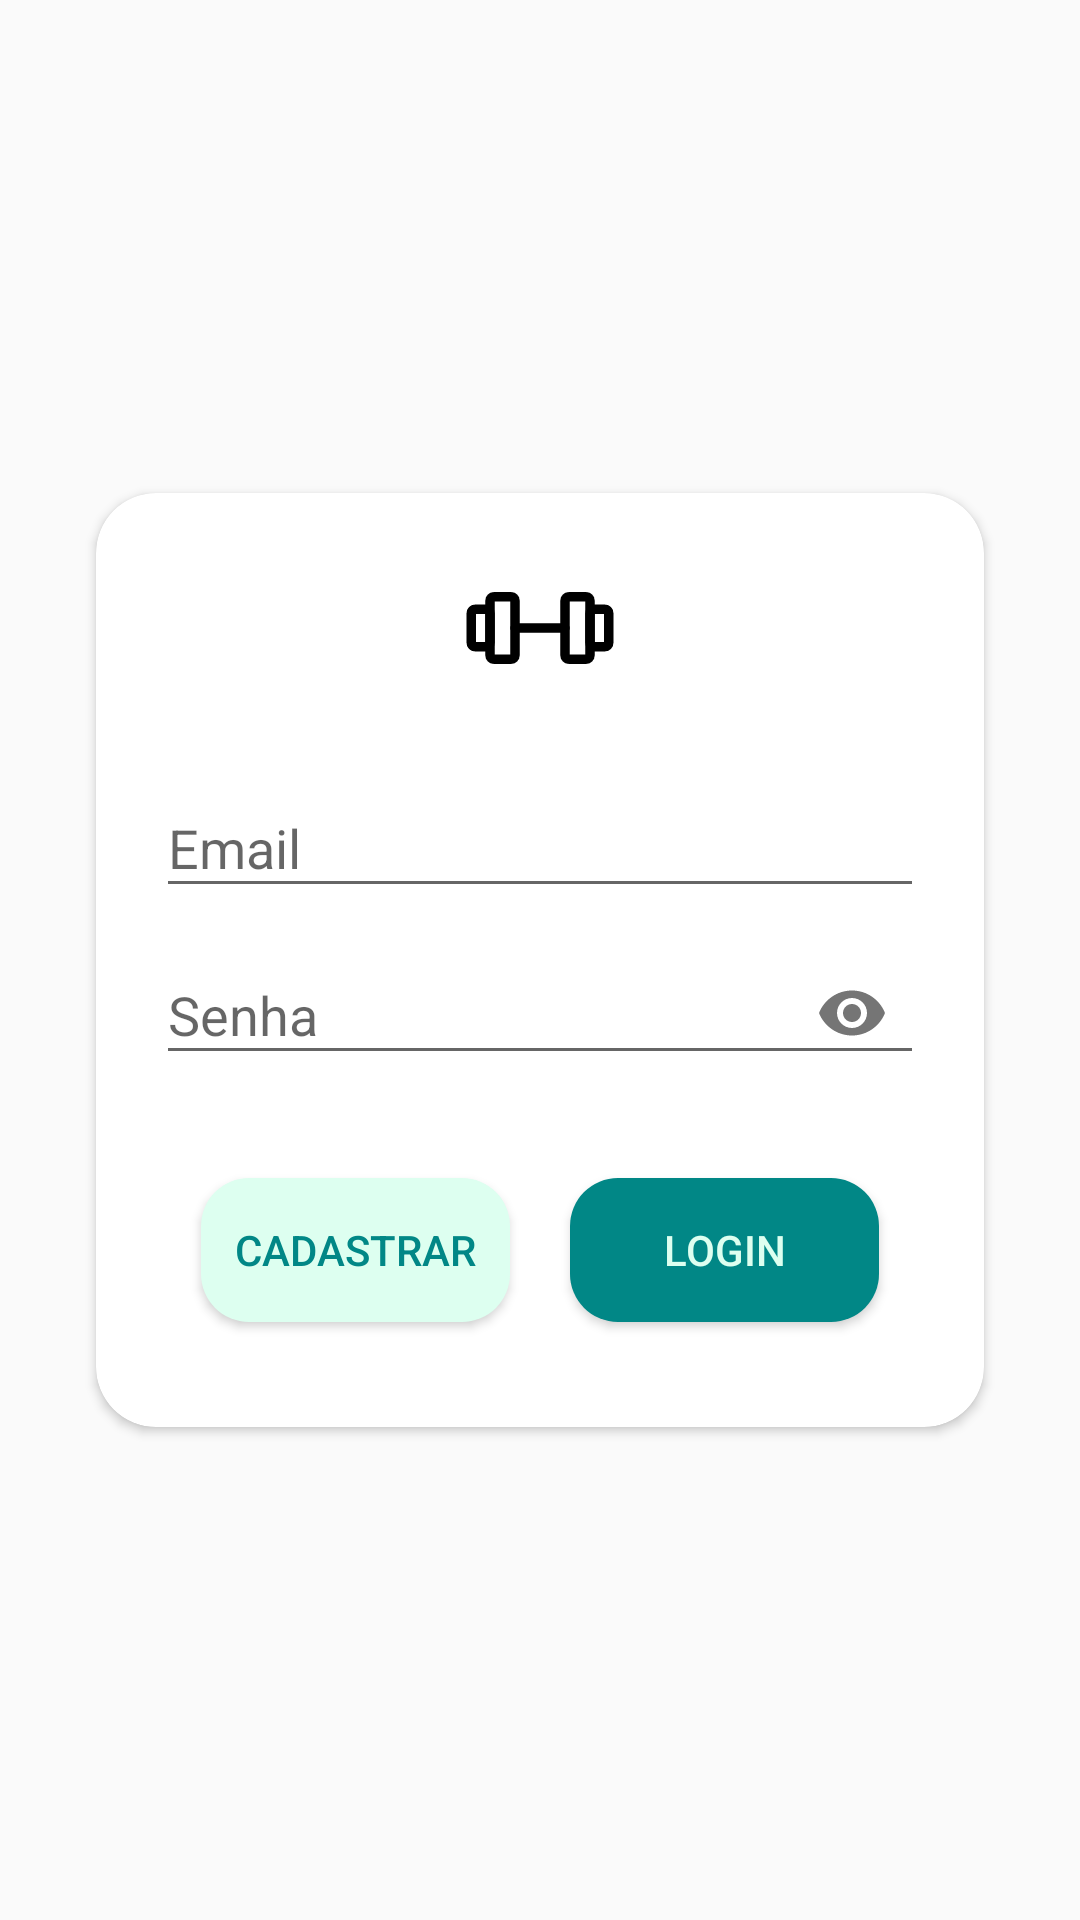

Reconstruct the res/layout file that produces this screen, plus the resources it refers to.
<!-- AndroidManifest.xml: activity theme Theme.ExercicioList -->
<!-- res/layout/activity_login.xml -->
<?xml version="1.0" encoding="utf-8"?>
<androidx.constraintlayout.widget.ConstraintLayout
    xmlns:android="http://schemas.android.com/apk/res/android"
    xmlns:app="http://schemas.android.com/apk/res-auto"
    xmlns:tools="http://schemas.android.com/tools"
    android:layout_width="match_parent"
    android:layout_height="match_parent">


    <androidx.cardview.widget.CardView
        android:layout_width="0dp"
        android:layout_height="wrap_content"
        android:layout_marginStart="32dp"
        android:layout_marginTop="32dp"
        android:layout_marginEnd="32dp"
        android:layout_marginBottom="32dp"
        app:cardCornerRadius="20dp"
        app:layout_constraintBottom_toBottomOf="parent"
        app:layout_constraintEnd_toEndOf="parent"
        app:layout_constraintStart_toStartOf="parent"
        app:layout_constraintTop_toTopOf="parent">

        <androidx.constraintlayout.widget.ConstraintLayout
            android:layout_width="match_parent"
            android:layout_height="match_parent"
            android:padding="20dp">


            <ImageView
                android:id="@+id/imageView"
                android:layout_width="50dp"
                android:layout_height="50dp"
                app:layout_constraintEnd_toEndOf="parent"
                app:layout_constraintStart_toStartOf="parent"
                app:layout_constraintTop_toTopOf="parent"
                app:srcCompat="@drawable/gym" />

            <com.google.android.material.textfield.TextInputLayout
                android:id="@+id/textInputLayout"
                android:layout_width="0dp"
                android:layout_height="wrap_content"
                android:layout_marginTop="16dp"
                app:layout_constraintEnd_toEndOf="parent"
                app:layout_constraintStart_toStartOf="parent"
                app:layout_constraintTop_toBottomOf="@+id/imageView">

                <com.google.android.material.textfield.TextInputEditText
                    android:id="@+id/email"
                    android:layout_width="match_parent"
                    android:layout_height="wrap_content"
                    android:hint="@string/email" />
            </com.google.android.material.textfield.TextInputLayout>

            <com.google.android.material.textfield.TextInputLayout
                android:id="@+id/textInputLayout2"
                android:layout_width="0dp"
                android:layout_height="wrap_content"
                app:passwordToggleEnabled="true"
                app:layout_constraintEnd_toEndOf="parent"
                app:layout_constraintStart_toStartOf="parent"
                app:layout_constraintTop_toBottomOf="@+id/textInputLayout">

                <com.google.android.material.textfield.TextInputEditText
                    android:id="@+id/senha"
                    android:layout_width="match_parent"
                    android:layout_height="wrap_content"
                    android:hint="@string/senha"
                    android:inputType="textPassword"/>

                <TextView
                    android:id="@+id/erro"
                    android:layout_width="match_parent"
                    android:layout_height="wrap_content"
                    android:textColor="@color/red"
                    android:visibility="gone" />

            </com.google.android.material.textfield.TextInputLayout>

            <LinearLayout
                android:layout_width="match_parent"
                android:layout_height="match_parent"
                android:layout_marginTop="16dp"
                android:gravity="center"
                android:orientation="horizontal"
                android:padding="5dp"
                app:layout_constraintEnd_toEndOf="parent"
                app:layout_constraintStart_toStartOf="parent"
                app:layout_constraintTop_toBottomOf="@+id/textInputLayout2">

                <Button
                    android:id="@+id/btnCadastro"
                    android:layout_width="wrap_content"
                    android:layout_height="wrap_content"
                    android:layout_margin="10dp"
                    android:layout_weight="1"
                    android:background="@drawable/background_button_secundary"
                    android:text="@string/cadastrar"
                    android:textColor="@color/teal_700" />

                <Button
                    android:id="@+id/btnLogin"
                    android:layout_width="wrap_content"
                    android:layout_height="wrap_content"
                    android:layout_margin="10dp"
                    android:layout_weight="1"
                    android:background="@drawable/background_button_primary"
                    android:text="@string/login"
                    android:textColor="@color/teal_200" />

            </LinearLayout>
        </androidx.constraintlayout.widget.ConstraintLayout>

    </androidx.cardview.widget.CardView>

</androidx.constraintlayout.widget.ConstraintLayout>
<!-- resources referenced by this layout -->
<resources>
  <color name="red">	#ff3333</color>
  <color name="teal_200">#DDFFF0</color>
  <color name="teal_700">#FF018786</color>
  <!-- drawable background_button_primary (drawable) -->
  <?xml version="1.0" encoding="utf-8"?>
  <shape xmlns:android="http://schemas.android.com/apk/res/android">
    <solid android:color="@color/teal_700" />
    <corners android:radius="16dp" />
  </shape>
  <!-- drawable background_button_secundary (drawable) -->
  <?xml version="1.0" encoding="utf-8"?>
  <shape xmlns:android="http://schemas.android.com/apk/res/android">
    <solid android:color="@color/teal_200" />
    <corners android:radius="16dp" />
  </shape>
  <!-- drawable gym (drawable) -->
  <vector xmlns:android="http://schemas.android.com/apk/res/android"
      android:width="800dp"
      android:height="800dp"
      android:viewportWidth="24"
      android:viewportHeight="24">
    <path
        android:pathData="M7.4,7H4.6C4.269,7 4,7.269 4,7.6V16.4C4,16.731 4.269,17 4.6,17H7.4C7.731,17 8,16.731 8,16.4V7.6C8,7.269 7.731,7 7.4,7Z"
        android:strokeLineJoin="round"
        android:strokeWidth="1.5"
        android:fillColor="#00000000"
        android:strokeColor="#000000"
        android:strokeLineCap="round"/>
    <path
        android:pathData="M19.4,7H16.6C16.269,7 16,7.269 16,7.6V16.4C16,16.731 16.269,17 16.6,17H19.4C19.731,17 20,16.731 20,16.4V7.6C20,7.269 19.731,7 19.4,7Z"
        android:strokeLineJoin="round"
        android:strokeWidth="1.5"
        android:fillColor="#00000000"
        android:strokeColor="#000000"
        android:strokeLineCap="round"/>
    <path
        android:pathData="M1,14.4V9.6C1,9.269 1.269,9 1.6,9H3.4C3.731,9 4,9.269 4,9.6V14.4C4,14.731 3.731,15 3.4,15H1.6C1.269,15 1,14.731 1,14.4Z"
        android:strokeLineJoin="round"
        android:strokeWidth="1.5"
        android:fillColor="#00000000"
        android:strokeColor="#000000"
        android:strokeLineCap="round"/>
    <path
        android:pathData="M23,14.4V9.6C23,9.269 22.731,9 22.4,9H20.6C20.269,9 20,9.269 20,9.6V14.4C20,14.731 20.269,15 20.6,15H22.4C22.731,15 23,14.731 23,14.4Z"
        android:strokeLineJoin="round"
        android:strokeWidth="1.5"
        android:fillColor="#00000000"
        android:strokeColor="#000000"
        android:strokeLineCap="round"/>
    <path
        android:pathData="M8,12H16"
        android:strokeLineJoin="round"
        android:strokeWidth="1.5"
        android:fillColor="#00000000"
        android:strokeColor="#000000"
        android:strokeLineCap="round"/>
  </vector>
  <string name="cadastrar">Cadastrar</string>
  <string name="email">Email</string>
  <string name="login">Login</string>
  <string name="senha">Senha</string>
  <style name="Theme.ExercicioList" parent="Theme.AppCompat.Light.DarkActionBar" />
</resources>
